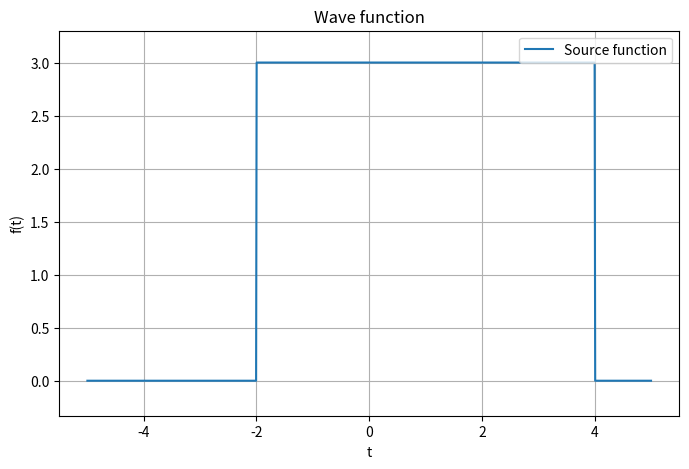
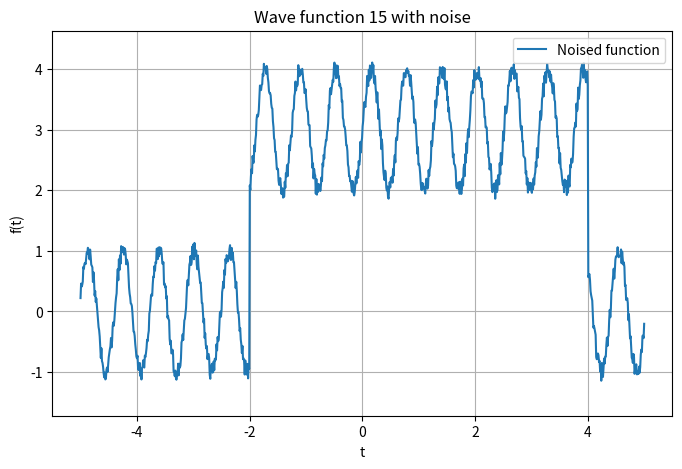
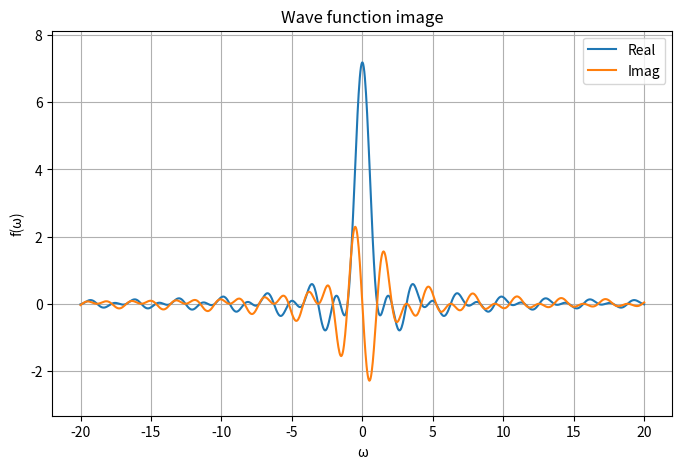
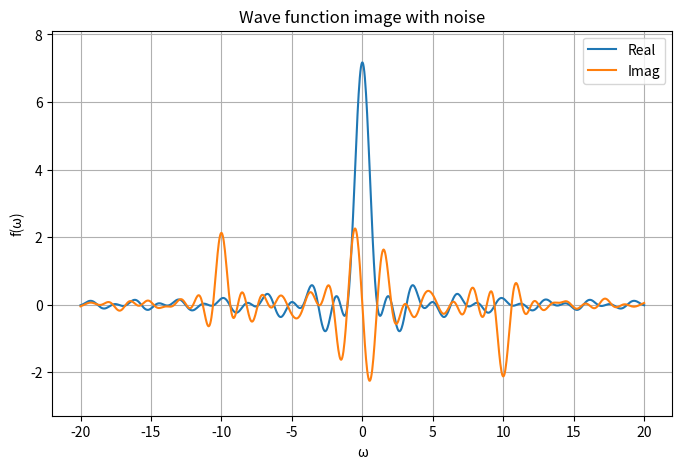
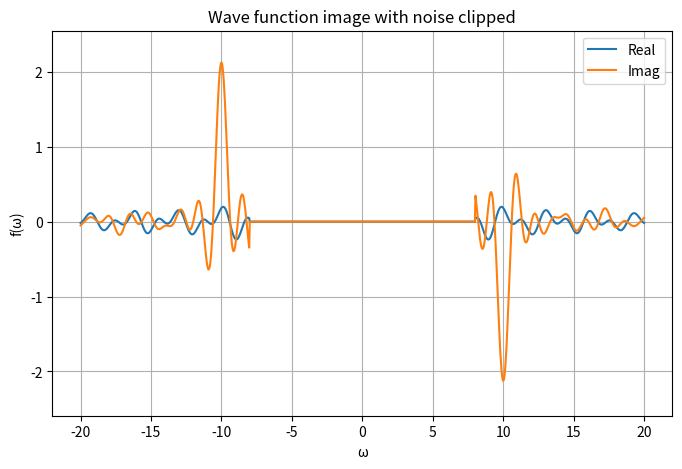
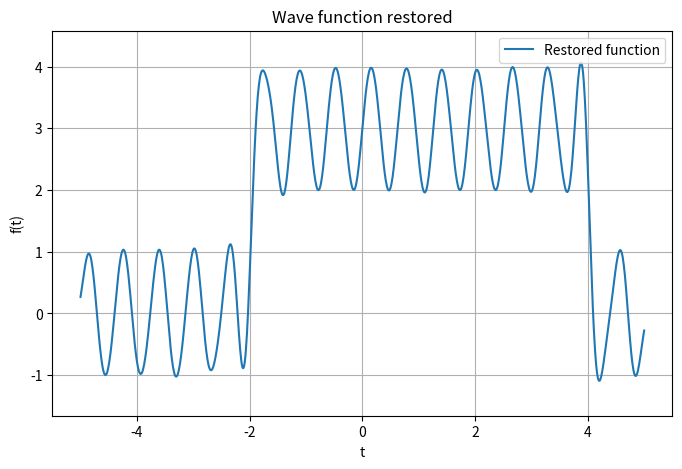
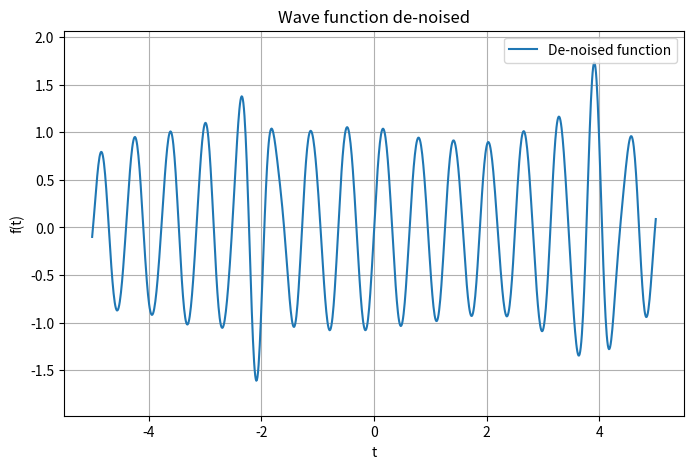
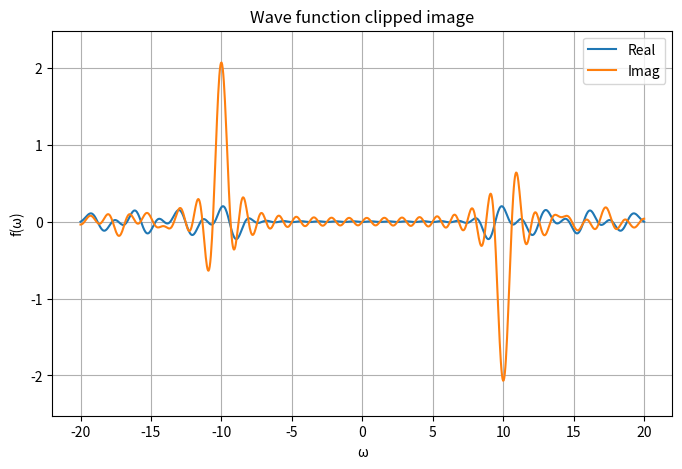
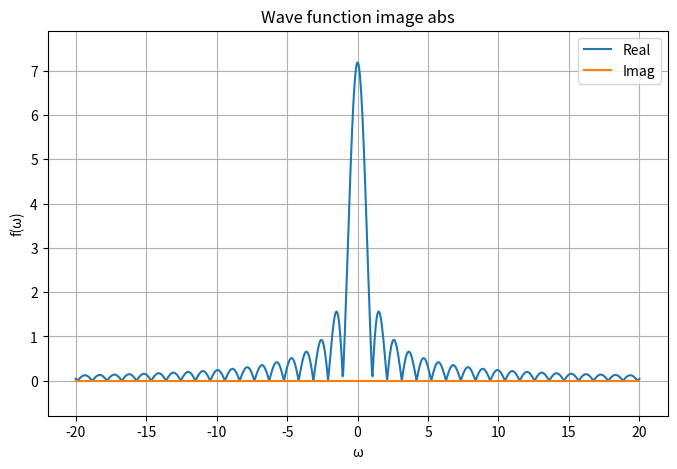
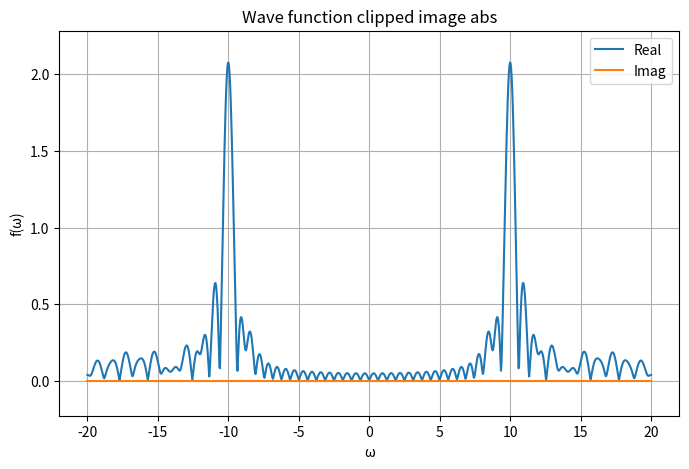
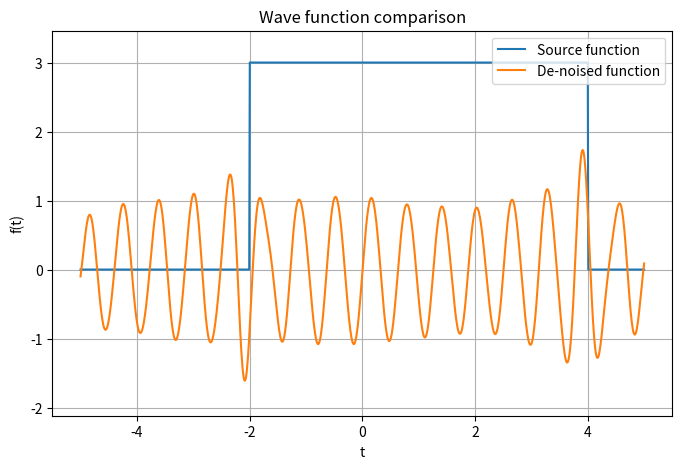

Python code for these plots, in order:
import numpy as np
import matplotlib.pyplot as plt
from numpy.fft import fft, ifft
import time
import os 


def plot_func(X, func, caption, title, legend=['Source function']):
    ymin = min(func) 
    ymax = max(func) 

    ymax = ymax + 0.1 * (ymax - ymin)
    ymin = ymin - 0.1 * (ymax - ymin)

    plt.figure(figsize=(8, 5)) 

    plt.ylim(ymin, ymax)
    plt.plot(X, func.real)
    plt.xlabel('t')
    plt.ylabel('f(t)')
    plt.legend(legend, loc='upper right')
    # add caption
    plt.title(caption)
    plt.grid()
    if title != '':
        plt.savefig(title + '.png')


def cmp_func(X, func1, func2, caption, title, legend=['Source function', 'Restored function']):
    ymin = min(min(func1), min(func2))
    ymax = max(max(func1), max(func2)) 

    ymax = ymax + 0.1 * (ymax - ymin)
    ymin = ymin - 0.1 * (ymax - ymin)

    plt.figure(figsize=(8, 5)) 

    plt.ylim(ymin, ymax)
    plt.plot(X, func1.real)
    plt.plot(X, func2.real)
    plt.xlabel('t')
    plt.ylabel('f(t)')
    plt.legend(legend, loc='upper right')
    # add caption
    plt.title(caption)
    plt.grid()
    if title != '':
        plt.savefig(title + '.png')


def plot_image(X, func, caption, title):
    ymin = min(func.real.min(), func.imag.min())
    ymax = max(func.real.max(), func.imag.max())

    ymax = ymax + 0.1 * (ymax - ymin)
    ymin = ymin - 0.1 * (ymax - ymin)

    plt.figure(figsize=(8, 5)) 

    plt.ylim(ymin, ymax)
    plt.plot(X, func.real)
    plt.plot(X, func.imag)
    plt.xlabel('\u03C9')
    plt.ylabel('f(\u03C9)')
    plt.legend(['Real', 'Imag'], loc='upper right')
    # add caption
    plt.title(caption)
    plt.grid()
    if title != '':
        plt.savefig(title + '.png')


def dot_product(X, f, g):
    dx = X[1] - X[0]
    return np.dot(f, g) * dx


get_fourier_image = lambda X, V, func: np.array([1 / (np.sqrt(2 * np.pi)) * dot_product(X, func, (lambda t: np.e ** (-1j * image_clip * t))(X)) for image_clip in V])
get_fourier_function = lambda X, V, image: np.array([1 / (np.sqrt(2 * np.pi)) * dot_product(V, image, (lambda t: np.e ** (1j * x * t))(V)) for x in X])

get_wave_func = lambda a, t1, t2: np.vectorize(lambda t: a if t1 <= t <= t2 else 0, otypes=[complex])
apply_noise_to_values = lambda X, func, b, c, d: func + b * (np.random.rand(X.size) - 0.5) + c * np.sin(d * X)

clip_outer_image_values = lambda image_clip: lambda X, func: np.array([func[i] if abs(X[i]) <= image_clip else 0 for i in range(len(func))])
clip_inner_image_values = lambda image_clip: lambda X, func: np.array([func[i] if abs(X[i]) >= image_clip else 0 for i in range(len(func))])
clip_delta_image_values = lambda pivot, delta: lambda X, func: np.array([0 if (pivot - delta <= X[i] <= pivot + delta  or pivot - delta <= -X[i] <= pivot + delta)else func[i] for i in range(len(func))])



def calc(a, b, c, d, t1, t2, T, image_limits, clip_function=clip_outer_image_values(image_clip=5), n=0):
    if not os.path.exists(f'./results/{n}'):
        os.makedirs(f'./results/{n}')
    X = np.linspace(-T/2, T/2, 1000) # get x values array
    wave = get_wave_func(a, t1, t2)(X) # get wave function values

    noised_wave = apply_noise_to_values(X, wave, b=b, c=c, d=d) # get noised wave function values

    plot_func(X, wave, f'Wave function', f'./results/{n}/wave_function', legend=["Source function"]) # source function 
    plot_func(X, noised_wave, f'Wave function {n} with noise', f'./results/{n}/noised_wave_function', legend=["Noised function"]) # noised function

    V = np.linspace(-image_limits, image_limits, 1000)

    wave_image = get_fourier_image(X, V, wave)
    noised_wave_image = get_fourier_image(X, V, noised_wave)

    plot_image(V, wave_image, f'Wave function image', f'./results/{n}/wave_function_image') # source function image
    plot_image(V, noised_wave_image, f'Wave function image with noise', f'./results/{n}/noised_wave_function_image') # noised function image

    noised_wave_image_clipped = clip_function(V, noised_wave_image) 
    plot_image(V, noised_wave_image_clipped, f'Wave function image with noise clipped', f'./results/{n}/noised_wave_function_image_clipped') # noised function image clipped

    noised_wave_restored = get_fourier_function(X, V, noised_wave_image)
    plot_func(X, noised_wave_restored, f'Wave function restored', f'./results/{n}/wave_function_restored', legend=["Restored function"]) # restored function

    noised_wave_clipped_restored = get_fourier_function(X, V, noised_wave_image_clipped)
    plot_func(X, noised_wave_clipped_restored, f'Wave function de-noised', f'./results/{n}/wave_function_clipped_restored', legend=["De-noised function"]) # restored clipped function

    noised_wave_clipped_restored_image = get_fourier_image(X, V, noised_wave_clipped_restored)
    plot_image(V, noised_wave_clipped_restored_image, f'Wave function clipped image', f'./results/{n}/wave_function_clipped_restored_image') # restored clipped function image

    # plot abs img 
    plot_image(V, np.abs(wave_image), f'Wave function image abs', f'./results/{n}/wave_function_image_abs') # source function image abs
    plot_image(V, np.abs(noised_wave_clipped_restored_image), f'Wave function clipped image abs', f'./results/{n}/wave_function_clipped_restored_image_abs') # restored clipped function image abs

    cmp_func(X, wave, noised_wave_clipped_restored, f'Wave function comparison', f'./results/{n}/wave_function_comparison', legend=["Source function", "De-noised function"]) # source and restored clipped function comparison

# 
# calc(a=3, b=1, c=0, d=8, t1=-2, t2=4, T=10, image_limits=20, clip_function=clip_outer_image_values(image_clip=10), n=1)
# calc(a=3, b=1, c=0, d=8, t1=-2, t2=4, T=10, image_limits=20, clip_function=clip_outer_image_values(image_clip=5), n=2)
# calc(a=3, b=1, c=0, d=8, t1=-2, t2=4, T=10, image_limits=20, clip_function=clip_outer_image_values(image_clip=2), n=3)
# calc(a=3, b=1, c=0, d=8, t1=-2, t2=4, T=10, image_limits=20, clip_function=clip_outer_image_values(image_clip=20), n=4)
# calc(a=3, b=0.5, c=0, d=8, t1=-2, t2=4, T=10, image_limits=20, clip_function=clip_outer_image_values(image_clip=10), n=5)
# calc(a=3, b=2, c=0, d=8, t1=-2, t2=4, T=10, image_limits=20, clip_function=clip_outer_image_values(image_clip=10), n=6)
# calc(a=3, b=0.2, c=0, d=8, t1=-2, t2=4, T=10, image_limits=20, clip_function=clip_outer_image_values(image_clip=10), n=7)
# calc(a=3, b=4, c=0, d=8, t1=-2, t2=4, T=10, image_limits=20, clip_function=clip_outer_image_values(image_clip=10), n=8)

# calc(a=3, b=0.5, c=0.8, d=8, t1=-2, t2=4, T=10, image_limits=20, clip_function=clip_outer_image_values(image_clip=15), n=9)
# clip_image_combine = lambda X, func: clip_outer_image_values(image_clip=15)(X, clip_delta_image_values(pivot=8, delta=0.7)(X, func))
# calc(a=3, b=0.5, c=0.8, d=8, t1=-2, t2=4, T=10, image_limits=20, clip_function=clip_image_combine, n=10)
# calc(a=3, b=0, c=1, d=10, t1=-2, t2=4, T=10, image_limits=20, clip_function=clip_delta_image_values(pivot=10, delta=1), n=11)

# clip_image_combine = lambda X, func: clip_outer_image_values(image_clip=15)(X, clip_delta_image_values(pivot=10, delta=1)(X, func))
# calc(a=3, b=2, c=1, d=10, t1=-2, t2=4, T=10, image_limits=20, clip_function=clip_image_combine, n=12)

# clip_image_combine = lambda X, func: clip_outer_image_values(image_clip=15)(X, clip_delta_image_values(pivot=10, delta=1)(X, func))
# calc(a=3, b=2, c=1, d=10, t1=-2, t2=4, T=10, image_limits=20, clip_function=clip_image_combine, n=13)

# clip_image_combine = lambda X, func: clip_outer_image_values(image_clip=15)(X, clip_delta_image_values(pivot=5, delta=1)(X, func))
# calc(a=3, b=0.5, c=1, d=5, t1=-2, t2=4, T=10, image_limits=20, clip_function=clip_image_combine, n=14)

calc(a=3, b=0.3, c=1, d=10, t1=-2, t2=4, T=10, image_limits=20, clip_function=clip_inner_image_values(image_clip=8), n=15)


# plt.show()


